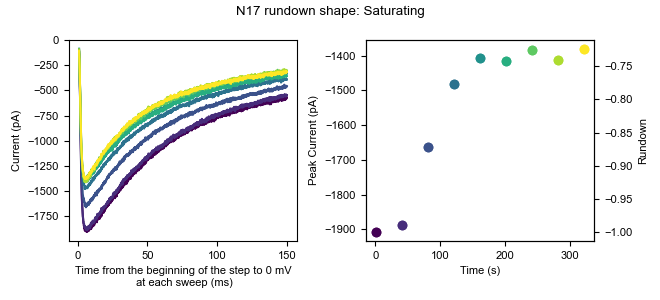

The data file committed next to this chart (first rows):
0, 1, 2, 3, 4, 5, 6, 7, 8
5.326, 0.6488, -2.748, -0.8294, -3.695, -2.088, 7.554, 0.8981, 5.113
0.6054, -2.499, -20.06, -3.977, -13.14, -0.5142, -1.889, -2.249, -9.051
-5.69, 5.371, -5.895, -8.698, -8.416, 7.355, -3.462, 13.49, -2.755
5.327, -0.9252, 0.3996, 13.33, 4.175, 13.65, 1.259, 10.34, -1.182
8.474, -0.9252, -5.896, 2.318, 8.896, 4.207, -1.889, 10.34, 0.3924
-8.838, 10.09, -1.174, 0.7446, 2.601, 5.781, -3.463, 0.8991, -2.756
5.326, 17.96, 6.694, 3.892, 10.47, 15.22, 2.832, 11.92, 14.56
2.179, 8.518, 5.121, 0.7446, 12.04, 8.929, -6.61, 7.194, 14.56
8.474, 13.24, -10.62, 8.614, 8.896, 16.8, 7.554, 5.62, 11.41
11.62, 17.96, -2.748, -0.8294, 1.027, 1.06, 1.259, 15.06, 11.41
17.92, 21.11, 6.695, 5.466, 8.896, 15.22, 20.14, 11.92, 22.43
10.05, 10.09, -2.748, 3.893, -8.415, -6.809, 1.259, 4.047, 1.966
10.05, 13.24, 3.547, 8.614, 5.749, 8.929, 5.981, 8.768, 5.114
-5.69, -8.794, -9.043, -2.403, -6.842, 1.06, 1.259, -0.6749, 0.3924
-11.98, -8.793, -12.19, -14.99, -9.989, 5.782, -5.036, -6.97, 0.3924
-2.543, 8.518, 1.973, -2.403, -8.416, 2.633, -1.889, -2.249, 0.3924
-10.41, -0.9252, -15.34, -13.42, -14.71, -14.68, -11.33, 4.046, 0.3924
2.179, 0.6488, 1.973, -3.977, -6.842, -3.662, -8.184, 2.473, -5.903
0.6054, 6.944, 9.843, 3.893, 2.601, 2.634, 1.259, 13.49, 16.13
0.6054, 0.6488, 6.695, -3.976, 4.175, -5.235, 1.259, 5.621, 3.54
13.2, 5.371, 1.974, 5.466, 1.027, 1.06, 24.87, 2.473, 11.41
2.178, 8.518, -7.47, 5.466, 1.027, -5.236, 10.7, 7.194, 8.261
0.6054, 14.81, -20.06, -8.698, -16.28, 4.207, 7.554, -3.823, 1.966
-2.543, 16.39, 9.842, 3.892, -6.842, 12.08, 5.98, 4.046, 3.539
0.6054, 2.223, -1.174, 0.7446, 13.62, 1.06, -1.888, 4.047, 8.261
13.2, 14.81, 8.269, 2.319, 16.77, 5.781, 2.833, 7.194, 17.7
-7.264, 2.223, -13.77, -0.8294, -11.56, -2.088, -3.463, -5.397, 6.687
-5.691, 8.518, -10.62, -10.27, -6.842, 5.781, -9.758, -8.544, -4.33
-4.117, 10.09, -7.47, -5.551, -11.56, -3.662, -6.61, -11.69, -7.477
11.62, 13.24, -2.748, 2.318, -5.268, -11.53, -1.889, 5.62, 9.835
17.92, 17.96, 17.71, 7.04, 12.04, -9.957, 13.85, 19.78, 11.41
2.179, 16.39, 8.269, 11.76, 4.175, 2.634, 17, 8.768, 6.688
2.179, 13.24, 6.695, 8.614, -9.989, 7.355, 2.833, 4.047, 3.54
-10.41, -5.646, -15.34, -11.85, -14.71, -0.5142, -3.462, -3.822, -10.62
-2.543, 6.944, -1.174, -3.977, -5.268, -3.662, -3.463, -0.6749, -9.051
-11.98, -4.072, -13.76, -13.42, -14.71, -9.957, -9.757, -3.822, -18.49
2.179, -2.499, -9.043, -14.99, -3.695, -5.236, -0.3152, -10.12, -9.051
19.49, 6.944, -4.322, -10.27, 2.601, 2.634, 9.128, 10.34, 1.966
2.178, -2.499, -9.044, 0.7436, -9.99, 2.633, 4.406, 16.64, -1.182
-2.543, 0.6488, 5.121, 0.7436, -8.416, 15.22, -6.61, 7.194, 1.965
-11.98, -2.498, -4.321, -3.976, -6.842, -8.383, -12.91, -19.56, -4.329
-10.41, 6.945, -16.91, -5.55, -9.989, -9.956, -3.462, -10.12, -7.477
-7.264, 5.37, -15.34, -8.698, -13.14, -2.088, -5.037, 2.472, -13.77
2.179, 3.797, -5.896, -11.85, -6.842, -2.088, -0.3152, 4.046, -5.903
5.327, 0.6488, -12.19, -7.124, -14.71, -11.53, -3.462, -3.822, -4.329
0.6054, -4.072, -15.34, -7.124, -6.842, -2.088, 2.833, 5.62, 0.3924
8.474, 3.797, -2.748, -5.55, 1.027, -9.957, -14.48, -0.6749, -4.329
-4.116, -4.072, -5.896, -5.55, -5.268, -5.235, -1.889, 4.046, -1.182
2.179, 6.945, 5.121, 8.614, 5.749, -3.661, -3.462, -3.822, -4.329
10.05, 17.96, 1.973, 10.19, 10.47, 19.94, -3.463, 15.06, 0.3924
2.179, 11.67, 0.3996, 5.466, 2.601, 7.355, 1.259, 11.92, -4.329
6.9, 10.09, -4.322, -0.8294, 1.027, 7.355, -0.3152, 2.472, 0.3924
-5.69, 8.518, -1.174, 0.7446, -2.121, -8.383, -3.463, 0.8991, -7.477
-4.116, 3.797, -4.322, -5.55, -17.86, 4.207, -0.3152, -3.823, -2.756
-8.837, 2.223, -5.895, -8.698, -5.268, -19.4, -9.757, -0.6749, -18.49
-4.116, 8.518, 1.974, -5.55, -3.694, -11.53, -0.3142, 15.06, -12.2
2.179, 13.24, 6.695, -2.403, 12.04, 19.95, 12.28, 15.06, -2.755
0.6054, 14.81, 8.268, -14.99, -6.842, -0.5142, -9.758, -13.27, -15.35
3.752, 17.96, 6.695, -2.403, 2.601, -5.236, -3.463, 0.8991, 3.539
19.49, 17.96, 3.548, 0.7446, 5.749, 2.634, -6.61, 13.49, -1.181
... 10,120 more rows
